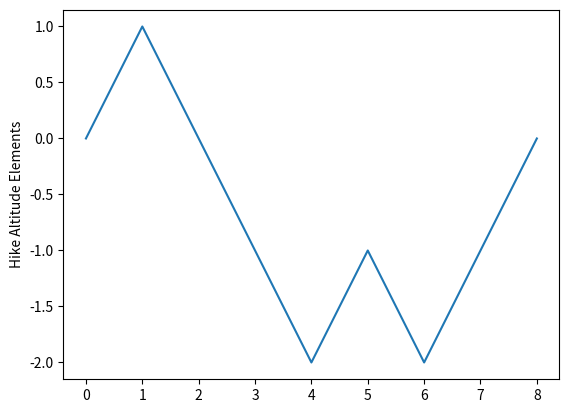

Generate this figure with matplotlib:
#!/bin/python3
# ---------------------------------------------------------------------#
#  Source: HackerRank
#  Purpose: Gary is an avid hiker. He tracks his hikes meticulously,
#           paying close attention to small details like topography.
#           During his last hike he took exactly n steps. For every
#           step he took, he noted if it was an uphill, U, or a 
#           downhill, D step. Gary's hikes start and end at sea level
#           and each step up or down represents a unit change in
#           altitude. We define the following terms:
#
# 	    -- A mountain is a sequence of consecutive steps above
#              sea level, starting with a step up from sea level
#              and ending with a step down to sea level.
#           -- A valley is a sequence of consecutive steps below 
#              sea level, starting with a step down from sea level
#              and ending with a step up to sea level.
#
#           Given Gary's sequence of up and down steps during his last
#           hike, find and print the number of valleys he walked through.
#
# ---------------------------------------------------------------------
# [redacted]
# ---------------------------------------------------------------------
import math
import os
import random
import re
import sys
import matplotlib.pyplot as plt

amap = []                # Altitude Map

# Complete the countingValleys function below.
def countingValleys(n, s):
    altitude = 0         # Altitude in "height units"
    my_amap = []         # Altitude Map
    nMtns = 0            # Total mountains this hike
    nValleys = 0         # Total valleys this hike
    locate = 0           # "State" of the hike 

    def seaLevel(mystep):
        mylocate = locate
        myaltitude = altitude

        print("Altitude: ", myaltitude, end = ' ')
        
        if mystep == "U":
            myaltitude = myaltitude + 1
            mylocate = 1   # Start up a mountain 
        elif mystep == "D":
            myaltitude = myaltitude - 1
            mylocate = 2   # Start down into valley
            
        return mylocate, myaltitude 
     
    def onMountain(mystep):
        mylocate = locate
        myaltitude = altitude
        mymountains = nMtns

        print("Altitude: ", myaltitude, end = ' ')
        
        if mystep == "U":
            myaltitude = myaltitude + 1
            mylocate = 1   # On the mountain 
        elif mystep == "D":
            myaltitude = myaltitude - 1         # Climbing down off mountain
            if myaltitude == 0:
                mylocate = 0   
                mymountains = mymountains + 1   # Completed the Mountain
            else:
                mylocate = 1                    # Need to descend further
        else:
            print("Undefined step type: ", step)
            mylocate = 1
            
        return mylocate, myaltitude, mymountains
     
    def inValley(mystep):
        mylocate = locate
        myaltitude = altitude
        myvalleys = nValleys

        print("Altitude: ", myaltitude, end = ' ')
       
        if mystep == "U":
            myaltitude = myaltitude + 1
            if myaltitude == 0:
                mylocate = 0   
                myvalleys = myvalleys + 1   # Completed the valley
            else:
                mylocate = 2                # Need to climb further
        elif mystep == "D":
            myaltitude = myaltitude - 1     # In the valley
        else:
            print("Undefined step type: ", step)
            mylocate = 2
            
        return mylocate, myaltitude, myvalleys
    
    # -------------------------------------------------
    #  Take the hike
    # -------------------------------------------------
    my_amap.append(0)
    for step in s:
        # Location 0 = seaLevel
        # Location 1 = onMountain
        # Location 2 = inValley
        
        if locate == 0:
            # Ground level
            locate, altitude = seaLevel(step)
            my_amap.append(altitude)
            print("Step ", step, "  ", end = ' ')
            print("At ground level.  Next is ", locate)
        elif locate == 1:
            # On the mountain
            locate, altitude, nMtns = onMountain(step)
            my_amap.append(altitude)
            print("Step ", step, "  ", end = ' ')
            print("On mountain.  Next is ", locate, " Total M = ", nMtns)
        elif locate == 2:
            # In the valley
            locate, altitude, nValleys = inValley(step)
            my_amap.append(altitude)
            print("Step ", step, "  ", end = ' ')
            print("In a valley.  Next is ", locate, " Total V = ", nValleys)
        else:
            print("Step ", step, "  ", end = ' ')
            print("You are lost: ", locate)
            locate = 0
            nValleys = 0
            break
            
    return nValleys, my_amap    

if __name__ == '__main__': 
    n = 8
    s = ["U", "D", "D", "D", "U", "D", "U", "U"]
    print(n)
    print(s)
    result, amap = countingValleys(n, s)
    print(str(result) + '\n')
    plt.plot(amap)
    plt.ylabel('Hike Altitude Elements')
    plt.show()
    
